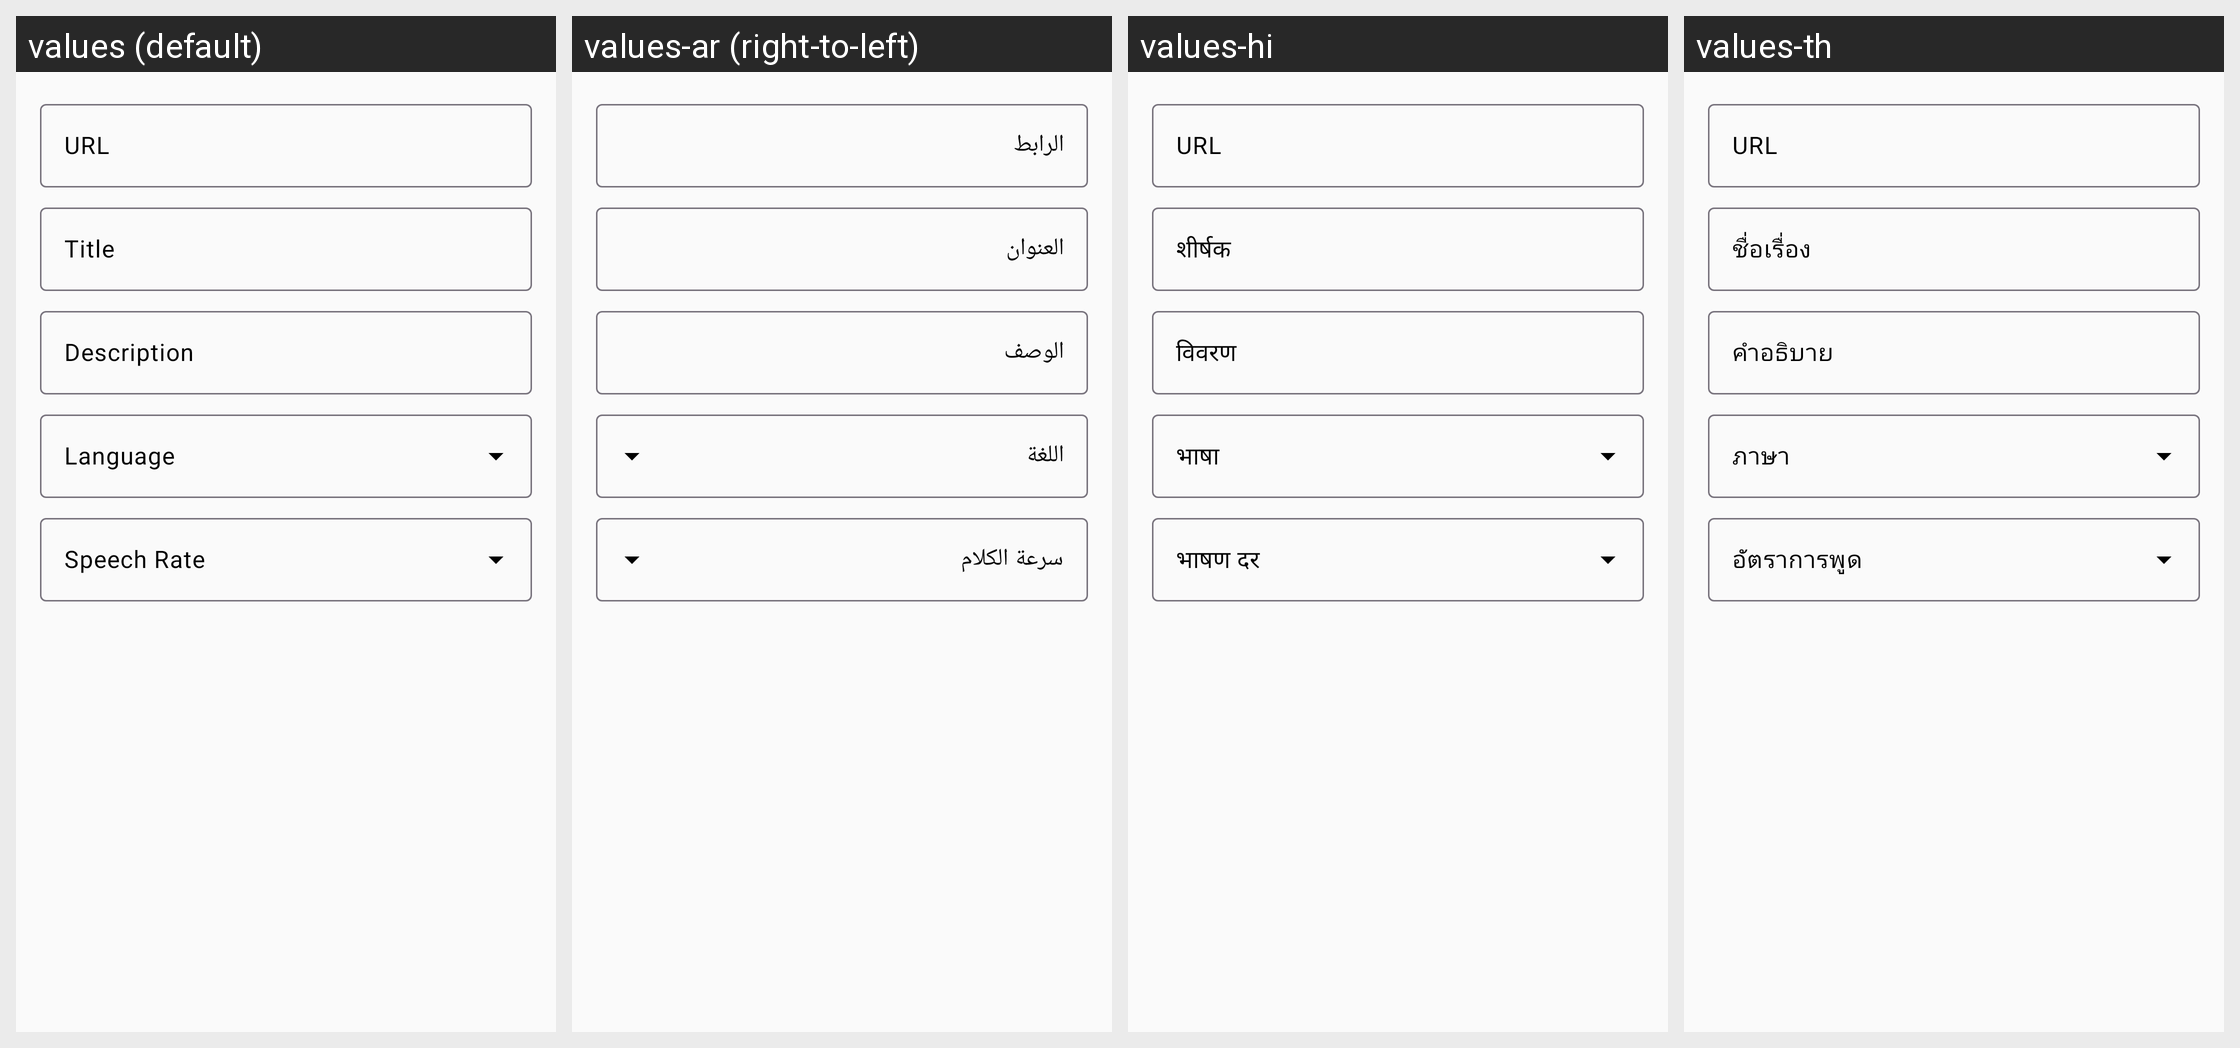

Strings drawn on this Android screen and how each of the app's shown locales translates them:
Android screen res/layout/dialog_feedsetting.xml rendered under 4 locales, left to right: values (default), values-ar (right-to-left), values-hi, values-th. Device: Nexus 5 (rendered at 1080×1920; each locale shown at half size, 540×960, under a caption strip naming it); theme Theme.RSSNewsReader.
Other locales in the repository, not shown: values-de, values-es, values-fr, values-in, values-it, values-ja, values-ko, values-ms, values-nl, values-pl, values-pt, values-pt-rBR, values-ru, values-tr, values-vi, values-zh, values-zh-rTW.
Strings drawn on this screen, with the default value and each locale's value (text and hints the layout hard-codes, and strings that could not be matched under every locale, appear in the picture but are not listed):

feed_url_hint
  values: URL
  values-ar: الرابط
  values-hi: URL
  values-th: URL

feed_title_hint
  values: Title
  values-ar: العنوان
  values-hi: शीर्षक
  values-th: ชื่อเรื่อง

feed_description_hint
  values: Description
  values-ar: الوصف
  values-hi: विवरण
  values-th: คำอธิบาย

feed_language_hint
  values: Language
  values-ar: اللغة
  values-hi: भाषा
  values-th: ภาษา

feed_speech_rate_hint
  values: Speech Rate
  values-ar: سرعة الكلام
  values-hi: भाषण दर
  values-th: อัตราการพูด
